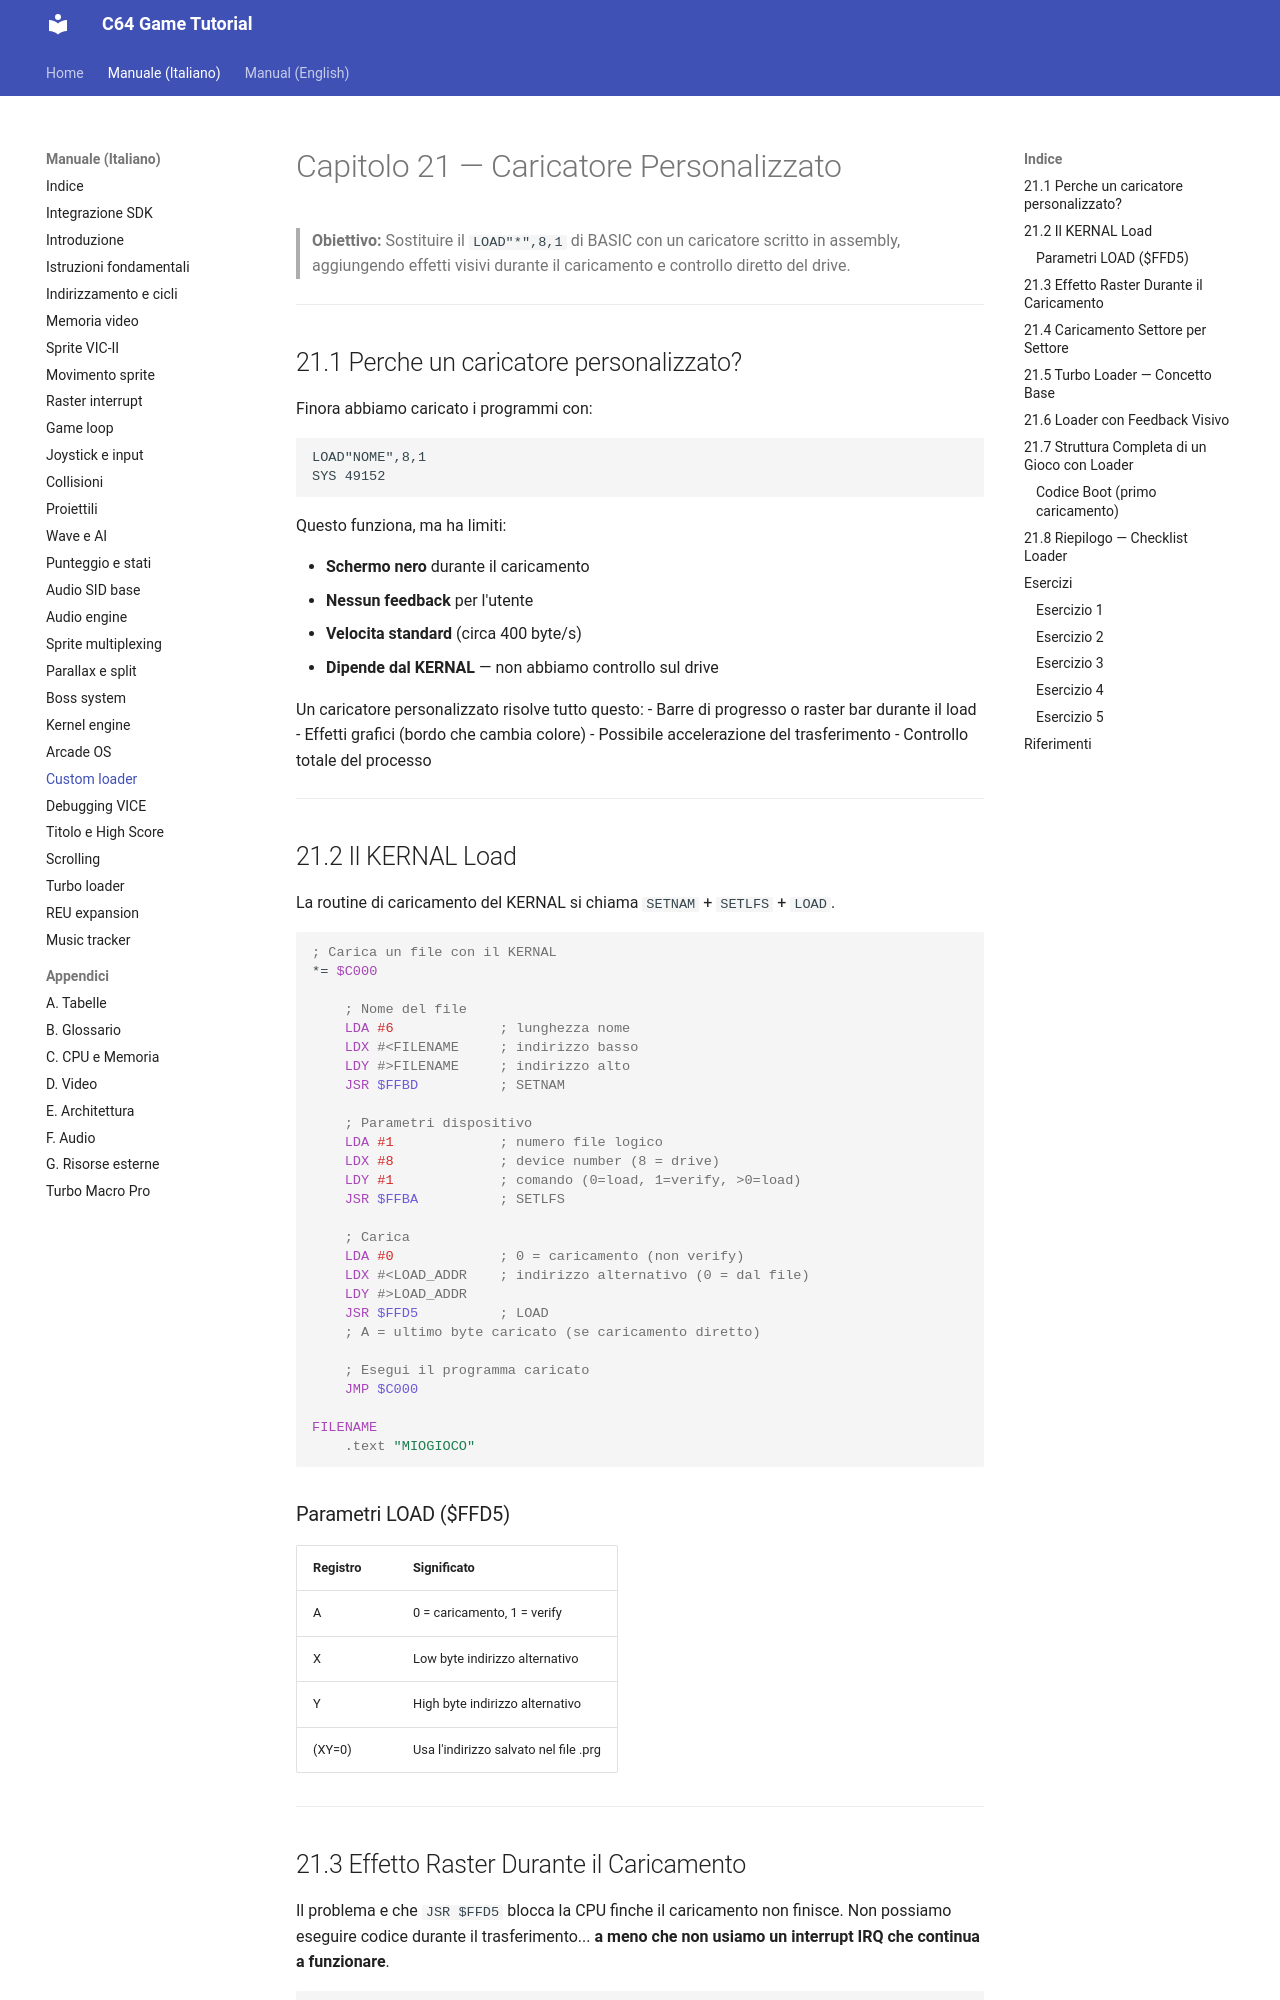

repository: alby69/C64GameTutorial · page: it/21-caricatore-personalizzato/index.html · generator: mkdocs

# Capitolo 21 — Caricatore Personalizzato

> **Obiettivo:** Sostituire il `LOAD"*",8,1` di BASIC con un caricatore scritto in assembly,
> aggiungendo effetti visivi durante il caricamento e controllo diretto del drive.

---

## 21.1 Perche un caricatore personalizzato?

Finora abbiamo caricato i programmi con:

```
LOAD"NOME",8,1
SYS 49152
```

Questo funziona, ma ha limiti:

- **Schermo nero** durante il caricamento
- **Nessun feedback** per l'utente
- **Velocita standard** (circa 400 byte/s)
- **Dipende dal KERNAL** — non abbiamo controllo sul drive

Un caricatore personalizzato risolve tutto questo:
- Barre di progresso o raster bar durante il load
- Effetti grafici (bordo che cambia colore)
- Possibile accelerazione del trasferimento
- Controllo totale del processo

---

## 21.2 Il KERNAL Load

La routine di caricamento del KERNAL si chiama `SETNAM` + `SETLFS` + `LOAD`.

```asm
; Carica un file con il KERNAL
*= $C000

    ; Nome del file
    LDA #6             ; lunghezza nome
    LDX #<FILENAME     ; indirizzo basso
    LDY #>FILENAME     ; indirizzo alto
    JSR $FFBD          ; SETNAM

    ; Parametri dispositivo
    LDA #1             ; numero file logico
    LDX #8             ; device number (8 = drive)
    LDY #1             ; comando (0=load, 1=verify, >0=load)
    JSR $FFBA          ; SETLFS

    ; Carica
    LDA #0             ; 0 = caricamento (non verify)
    LDX #<LOAD_ADDR    ; indirizzo alternativo (0 = dal file)
    LDY #>LOAD_ADDR
    JSR $FFD5          ; LOAD
    ; A = ultimo byte caricato (se caricamento diretto)

    ; Esegui il programma caricato
    JMP $C000

FILENAME
    .text "MIOGIOCO"
```

### Parametri LOAD ($FFD5)

| Registro | Significato |
|---|---|
| A | 0 = caricamento, 1 = verify |
| X | Low byte indirizzo alternativo |
| Y | High byte indirizzo alternativo |
| (XY=0) | Usa l'indirizzo salvato nel file .prg |

---
